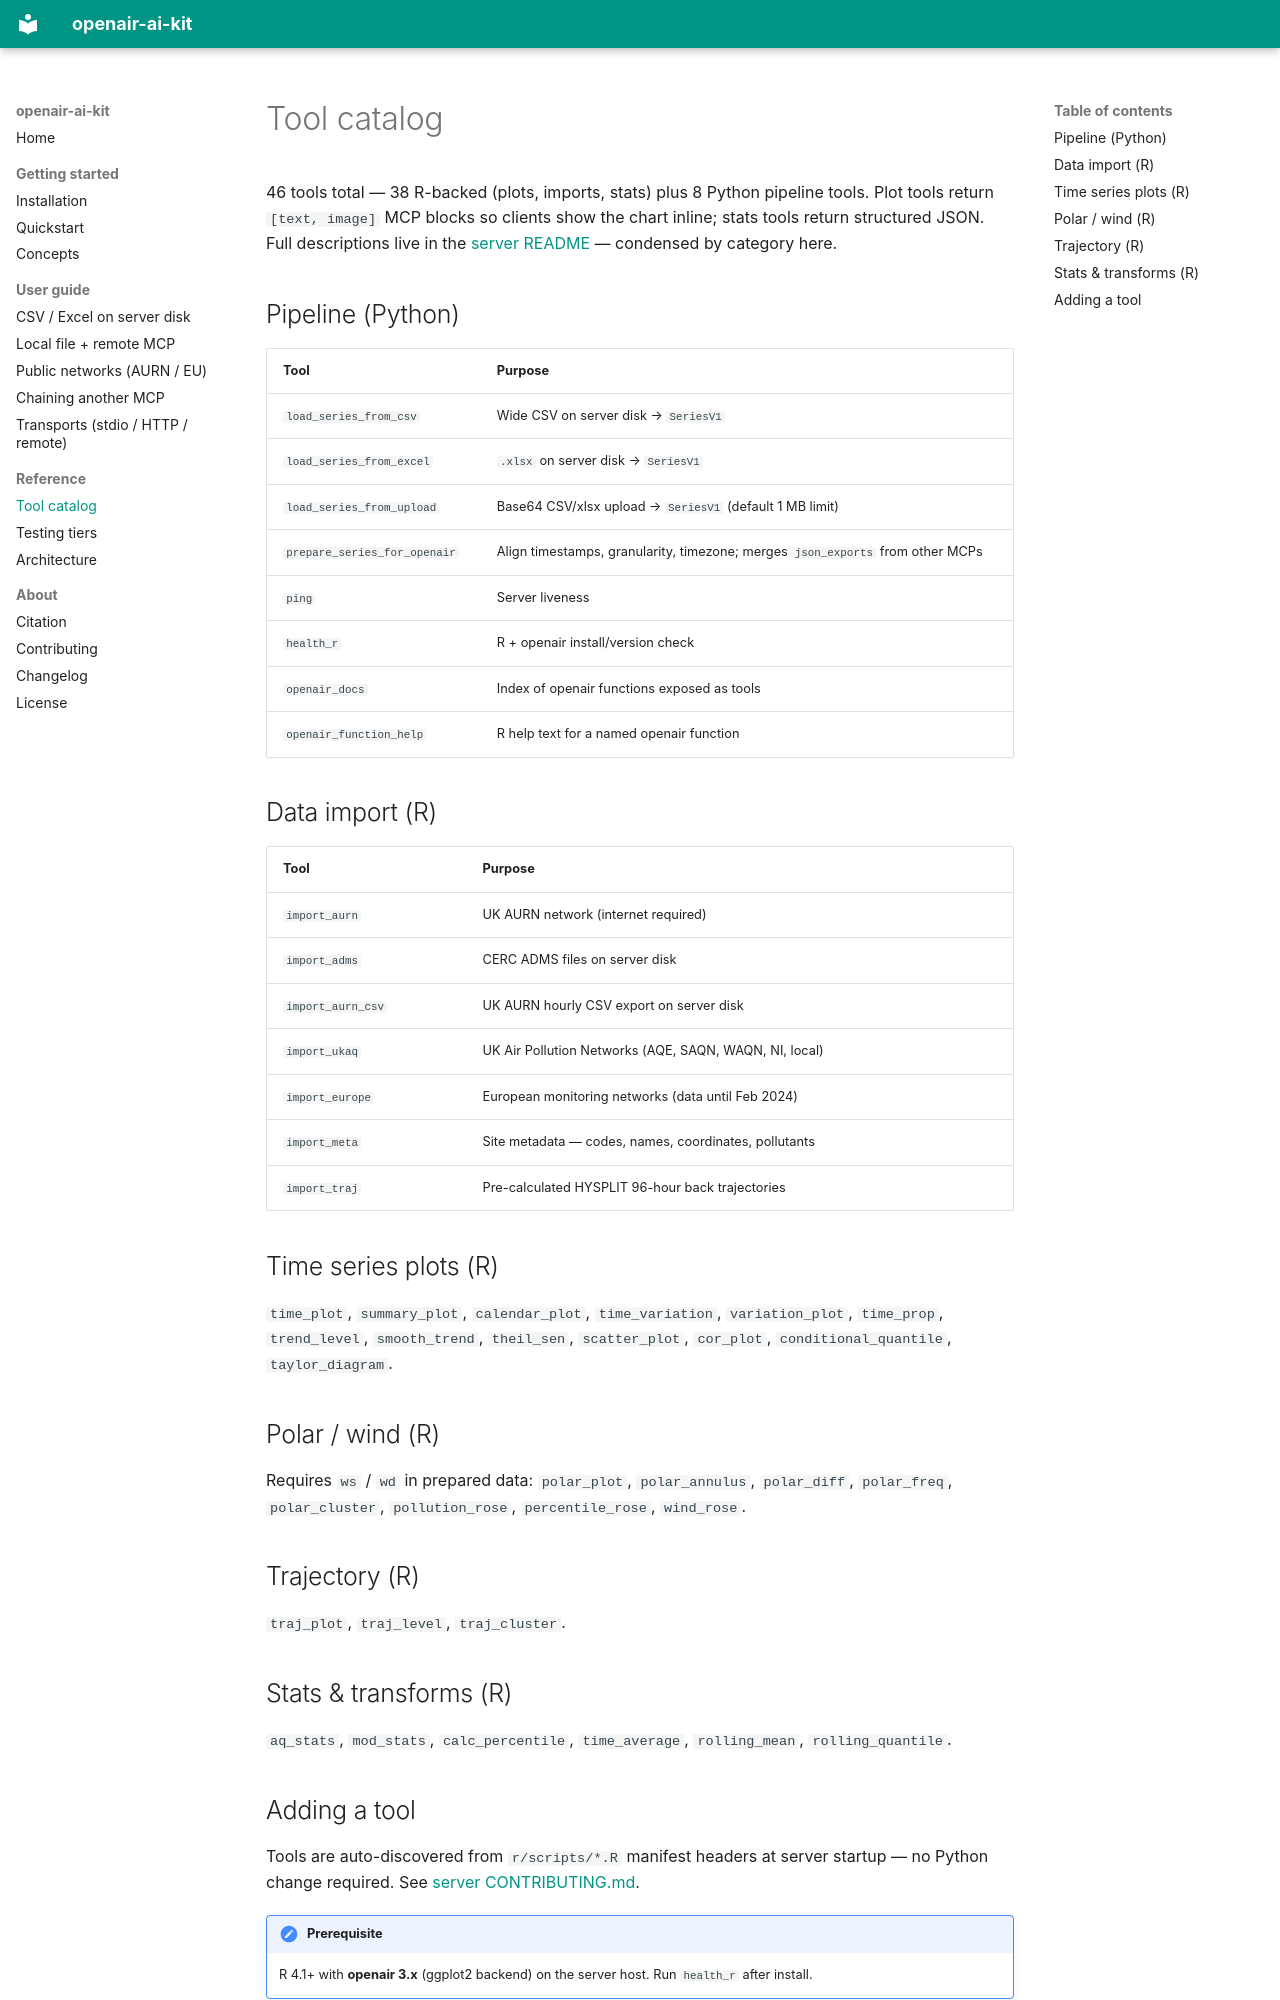

repository: miguel-escribano/openair-ai-kit · page: reference/tools/index.html · generator: mkdocs

# Tool catalog

46 tools total — 38 R-backed (plots, imports, stats) plus 8 Python pipeline tools. Plot tools return `[text, image]` MCP blocks so clients show the chart inline; stats tools return structured JSON. Full descriptions live in the [server README](https://github.com/miguel-escribano/openair-3-mcp-server-oss#available-tools) — condensed by category here.

## Pipeline (Python)

| Tool | Purpose |
|------|---------|
| `load_series_from_csv` | Wide CSV on server disk → `SeriesV1` |
| `load_series_from_excel` | `.xlsx` on server disk → `SeriesV1` |
| `load_series_from_upload` | Base64 CSV/xlsx upload → `SeriesV1` (default 1 MB limit) |
| `prepare_series_for_openair` | Align timestamps, granularity, timezone; merges `json_exports` from other MCPs |
| `ping` | Server liveness |
| `health_r` | R + openair install/version check |
| `openair_docs` | Index of openair functions exposed as tools |
| `openair_function_help` | R help text for a named openair function |

## Data import (R)

| Tool | Purpose |
|------|---------|
| `import_aurn` | UK AURN network (internet required) |
| `import_adms` | CERC ADMS files on server disk |
| `import_aurn_csv` | UK AURN hourly CSV export on server disk |
| `import_ukaq` | UK Air Pollution Networks (AQE, SAQN, WAQN, NI, local) |
| `import_europe` | European monitoring networks (data until Feb 2024) |
| `import_meta` | Site metadata — codes, names, coordinates, pollutants |
| `import_traj` | Pre-calculated HYSPLIT 96-hour back trajectories |

## Time series plots (R)

`time_plot`, `summary_plot`, `calendar_plot`, `time_variation`, `variation_plot`, `time_prop`, `trend_level`, `smooth_trend`, `theil_sen`, `scatter_plot`, `cor_plot`, `conditional_quantile`, `taylor_diagram`.

## Polar / wind (R)

Requires `ws` / `wd` in prepared data: `polar_plot`, `polar_annulus`, `polar_diff`, `polar_freq`, `polar_cluster`, `pollution_rose`, `percentile_rose`, `wind_rose`.

## Trajectory (R)

`traj_plot`, `traj_level`, `traj_cluster`.

## Stats & transforms (R)

`aq_stats`, `mod_stats`, `calc_percentile`, `time_average`, `rolling_mean`, `rolling_quantile`.
